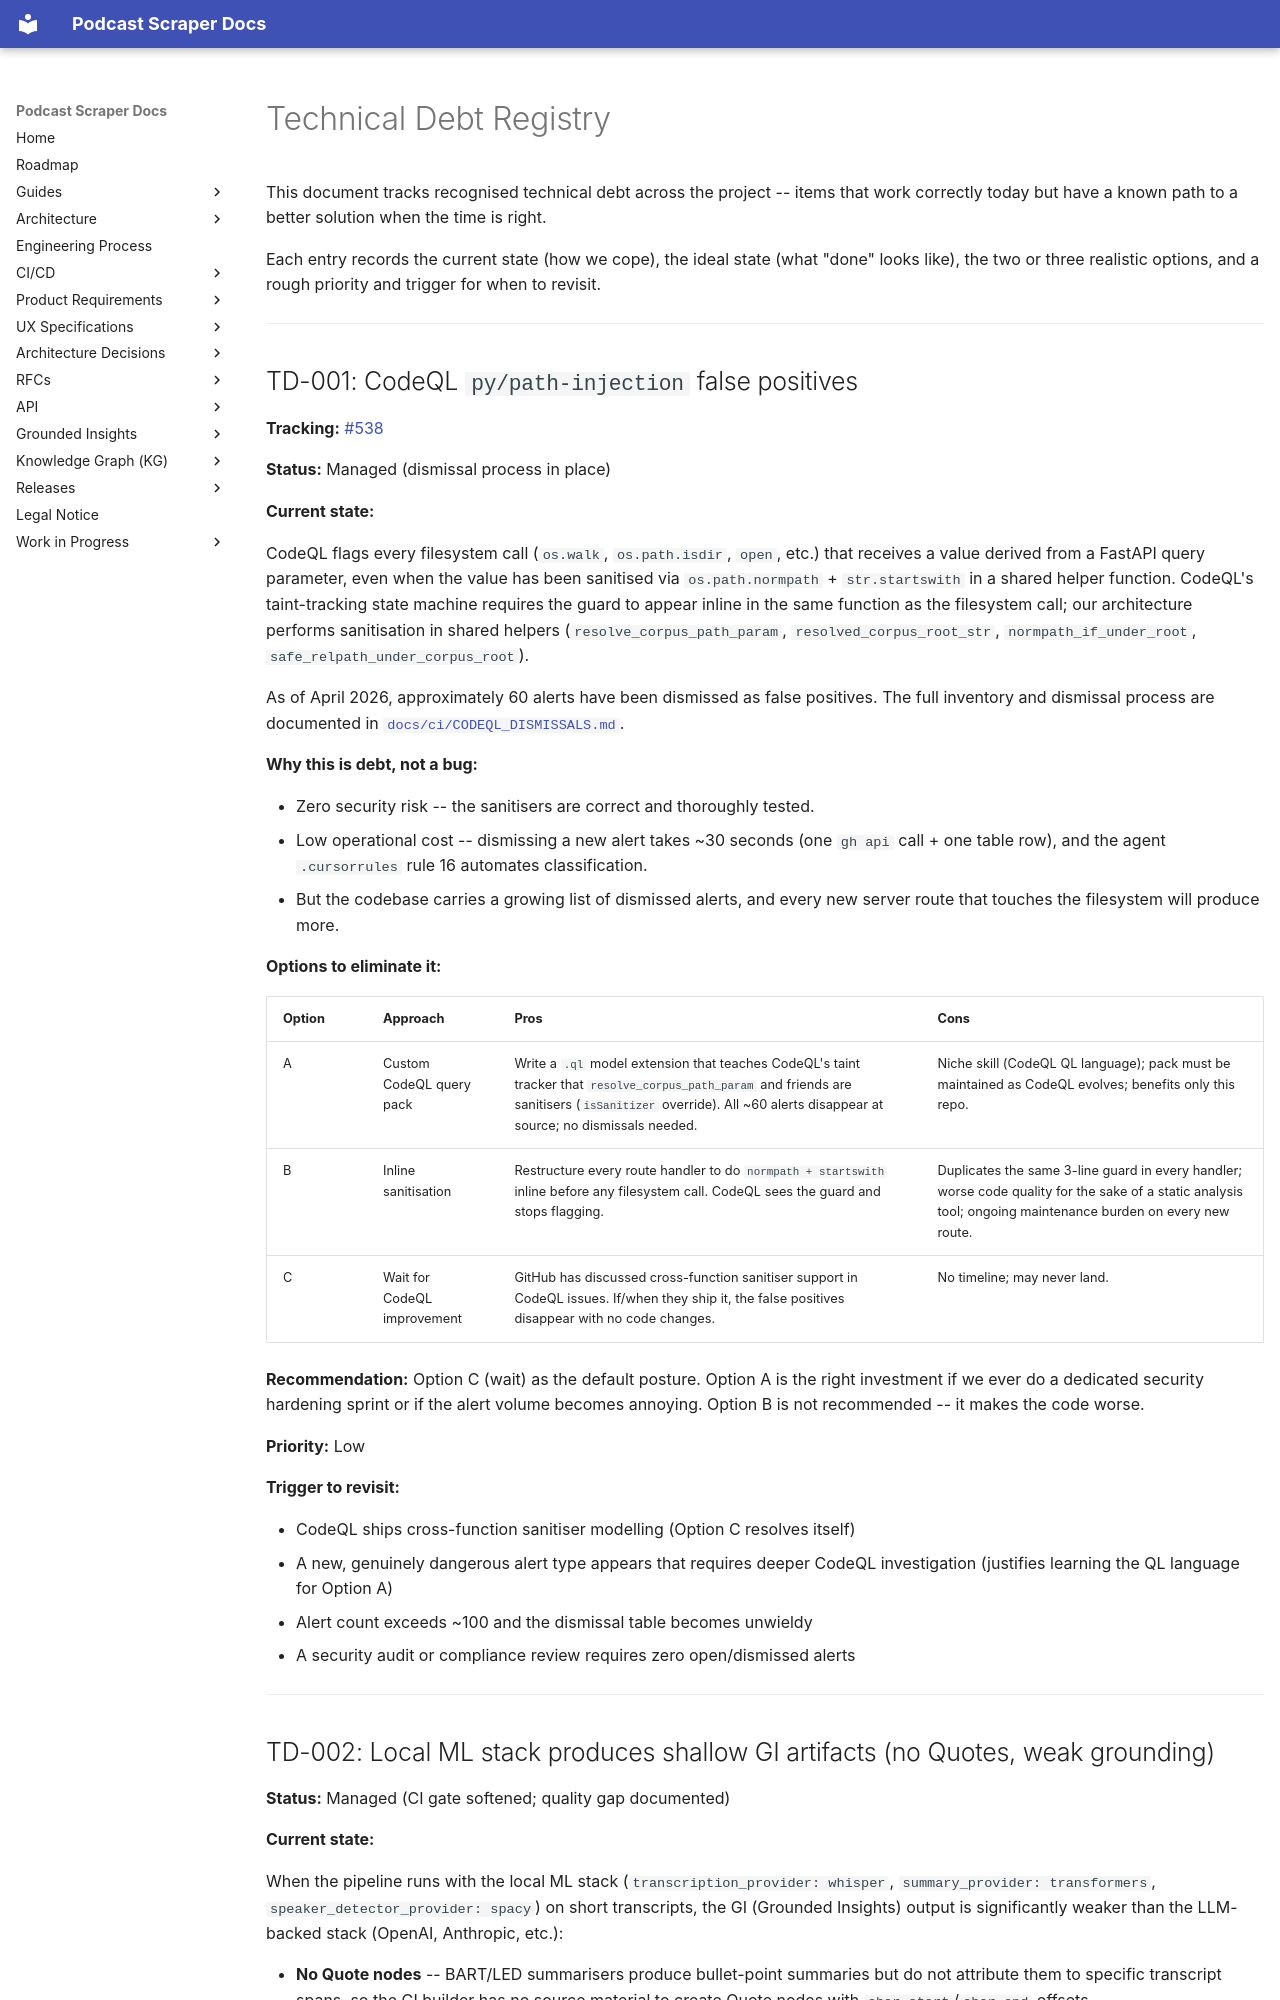

repository: chipi/podcast_scraper · page: architecture/TECH_DEBT/index.html · generator: mkdocs

# Technical Debt Registry

This document tracks recognised technical debt across the project -- items that
work correctly today but have a known path to a better solution when the time
is right.

Each entry records the current state (how we cope), the ideal state (what
"done" looks like), the two or three realistic options, and a rough priority
and trigger for when to revisit.

---

## TD-001: CodeQL `py/path-injection` false positives

**Tracking:** [#538](https://github.com/chipi/podcast_scraper/issues/538)

**Status:** Managed (dismissal process in place)

**Current state:**

CodeQL flags every filesystem call (`os.walk`, `os.path.isdir`, `open`, etc.)
that receives a value derived from a FastAPI query parameter, even when the
value has been sanitised via `os.path.normpath` + `str.startswith` in a shared
helper function.  CodeQL's taint-tracking state machine requires the guard to
appear inline in the same function as the filesystem call; our architecture
performs sanitisation in shared helpers (`resolve_corpus_path_param`,
`resolved_corpus_root_str`, `normpath_if_under_root`,
`safe_relpath_under_corpus_root`).

As of April 2026, approximately 60 alerts have been dismissed as false
positives.  The full inventory and dismissal process are documented in
[`docs/ci/CODEQL_DISMISSALS.md`](../ci/CODEQL_DISMISSALS.md).

**Why this is debt, not a bug:**

- Zero security risk -- the sanitisers are correct and thoroughly tested.
- Low operational cost -- dismissing a new alert takes ~30 seconds (one
  `gh api` call + one table row), and the agent `.cursorrules` rule 16
  automates classification.
- But the codebase carries a growing list of dismissed alerts, and every new
  server route that touches the filesystem will produce more.

**Options to eliminate it:**

| Option | Approach | Pros | Cons |
| --- | --- | --- | --- |
| A | Custom CodeQL query pack | Write a `.ql` model extension that teaches CodeQL's taint tracker that `resolve_corpus_path_param` and friends are sanitisers (`isSanitizer` override). All ~60 alerts disappear at source; no dismissals needed. | Niche skill (CodeQL QL language); pack must be maintained as CodeQL evolves; benefits only this repo. |
| B | Inline sanitisation | Restructure every route handler to do `normpath + startswith` inline before any filesystem call. CodeQL sees the guard and stops flagging. | Duplicates the same 3-line guard in every handler; worse code quality for the sake of a static analysis tool; ongoing maintenance burden on every new route. |
| C | Wait for CodeQL improvement | GitHub has discussed cross-function sanitiser support in CodeQL issues. If/when they ship it, the false positives disappear with no code changes. | No timeline; may never land. |

**Recommendation:** Option C (wait) as the default posture.  Option A is the
right investment if we ever do a dedicated security hardening sprint or if the
alert volume becomes annoying.  Option B is not recommended -- it makes the
code worse.

**Priority:** Low

**Trigger to revisit:**

- CodeQL ships cross-function sanitiser modelling (Option C resolves itself)
- A new, genuinely dangerous alert type appears that requires deeper CodeQL
  investigation (justifies learning the QL language for Option A)
- Alert count exceeds ~100 and the dismissal table becomes unwieldy
- A security audit or compliance review requires zero open/dismissed alerts

---
